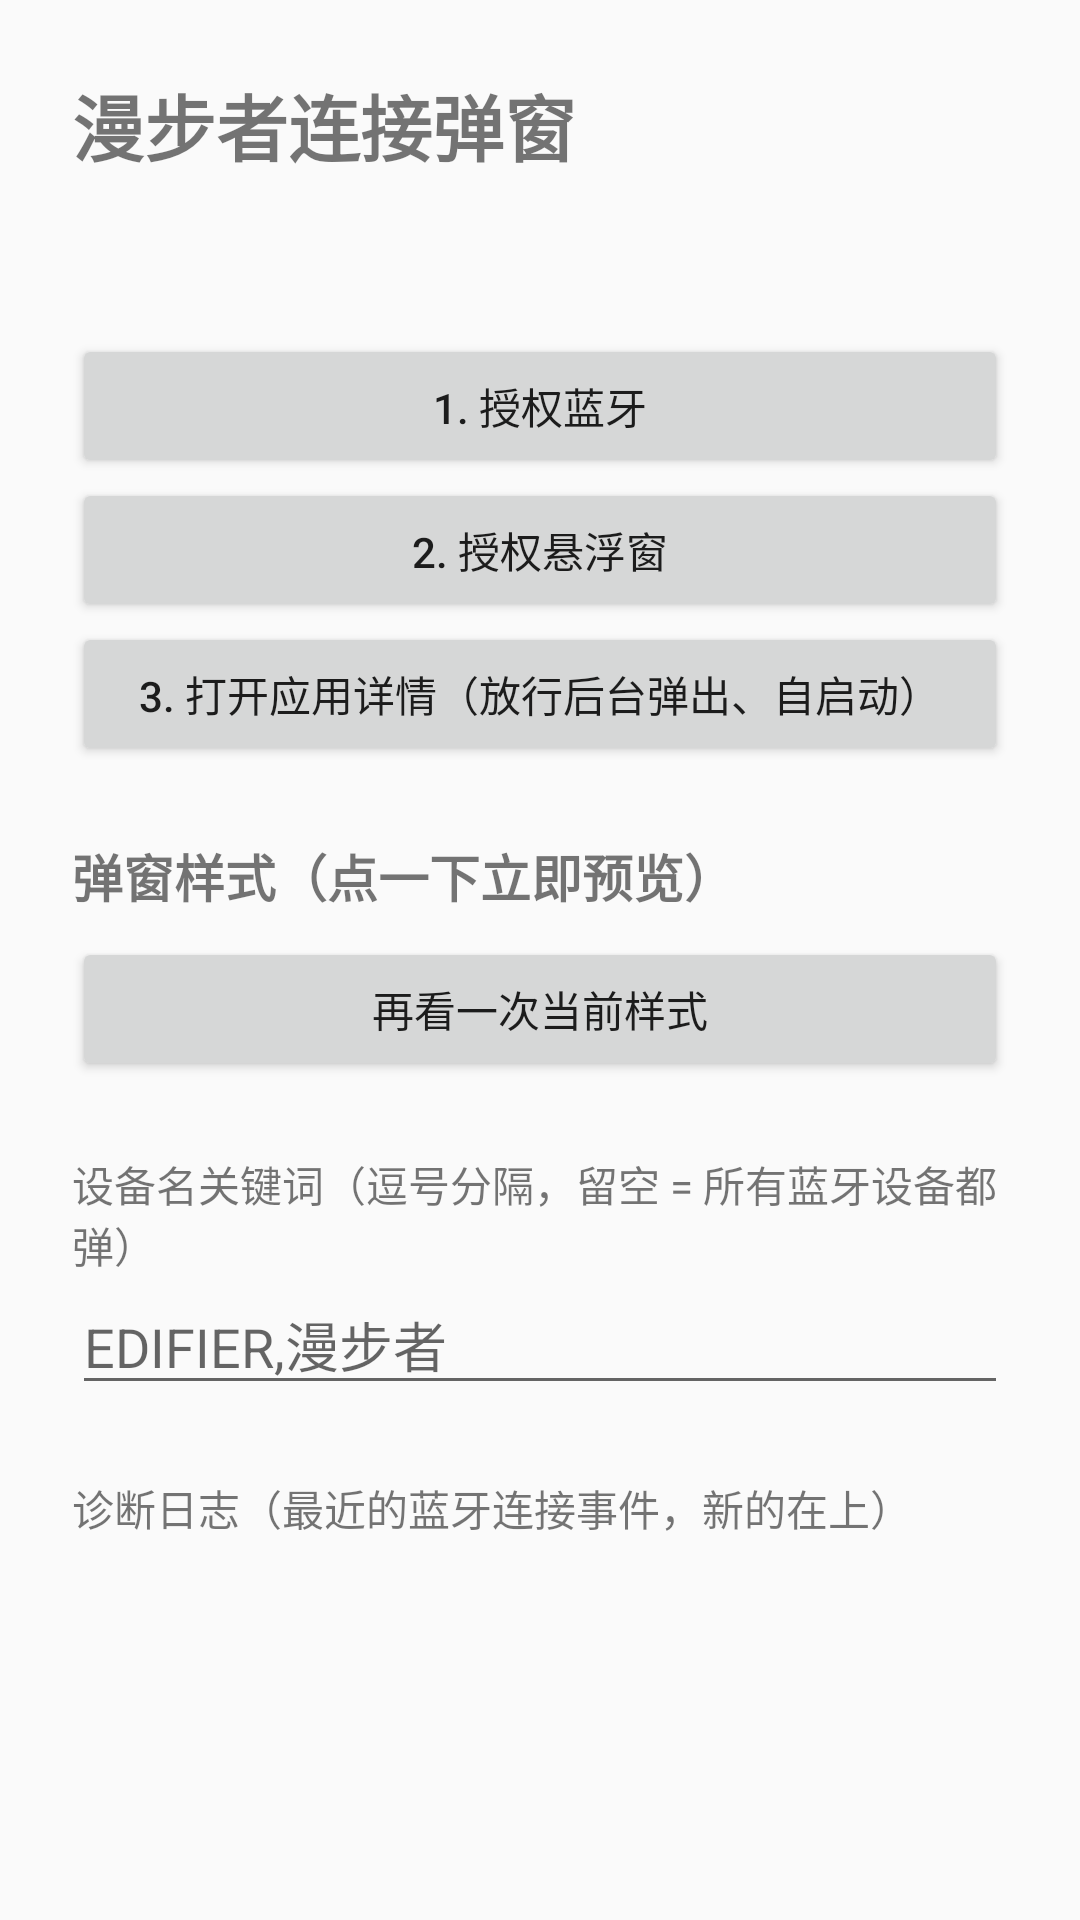

Write the Android layout XML for this screen, with the resource values it uses.
<!-- AndroidManifest.xml: application theme Theme.EdifierPopup -->
<!-- res/layout/activity_main.xml -->
<?xml version="1.0" encoding="utf-8"?>
<ScrollView xmlns:android="http://schemas.android.com/apk/res/android"
    android:layout_width="match_parent"
    android:layout_height="match_parent"
    android:fillViewport="true">

    <LinearLayout
        android:layout_width="match_parent"
        android:layout_height="wrap_content"
        android:orientation="vertical"
        android:padding="24dp">

        <TextView
            android:layout_width="wrap_content"
            android:layout_height="wrap_content"
            android:text="漫步者连接弹窗"
            android:textSize="24sp"
            android:textStyle="bold" />

        <TextView
            android:id="@+id/info"
            android:layout_width="match_parent"
            android:layout_height="wrap_content"
            android:layout_marginTop="16dp"
            android:lineSpacingExtra="6dp"
            android:textSize="15sp" />

        <Button
            android:id="@+id/btnPerm"
            android:layout_width="match_parent"
            android:layout_height="wrap_content"
            android:layout_marginTop="16dp"
            android:text="1. 授权蓝牙" />

        <Button
            android:id="@+id/btnOverlay"
            android:layout_width="match_parent"
            android:layout_height="wrap_content"
            android:text="2. 授权悬浮窗" />

        <Button
            android:id="@+id/btnAppInfo"
            android:layout_width="match_parent"
            android:layout_height="wrap_content"
            android:text="3. 打开应用详情（放行后台弹出、自启动）" />

        <TextView
            android:layout_width="wrap_content"
            android:layout_height="wrap_content"
            android:layout_marginTop="24dp"
            android:text="弹窗样式（点一下立即预览）"
            android:textSize="17sp"
            android:textStyle="bold" />

        <RadioGroup
            android:id="@+id/styleGroup"
            android:layout_width="match_parent"
            android:layout_height="wrap_content"
            android:orientation="vertical" />

        <Button
            android:id="@+id/btnTest"
            android:layout_width="match_parent"
            android:layout_height="wrap_content"
            android:layout_marginTop="8dp"
            android:text="再看一次当前样式" />

        <TextView
            android:layout_width="wrap_content"
            android:layout_height="wrap_content"
            android:layout_marginTop="24dp"
            android:text="设备名关键词（逗号分隔，留空 = 所有蓝牙设备都弹）"
            android:textSize="14sp" />

        <EditText
            android:id="@+id/keywords"
            android:layout_width="match_parent"
            android:layout_height="wrap_content"
            android:hint="EDIFIER,漫步者"
            android:inputType="text"
            android:singleLine="true" />

        <TextView
            android:layout_width="wrap_content"
            android:layout_height="wrap_content"
            android:layout_marginTop="24dp"
            android:text="诊断日志（最近的蓝牙连接事件，新的在上）"
            android:textSize="14sp" />

        <TextView
            android:id="@+id/diag"
            android:layout_width="match_parent"
            android:layout_height="wrap_content"
            android:layout_marginTop="6dp"
            android:lineSpacingExtra="4dp"
            android:textIsSelectable="true"
            android:textSize="13sp" />
    </LinearLayout>
</ScrollView>
<!-- resources referenced by this layout -->
<resources>
  <style name="Theme.EdifierPopup" parent="android:Theme.Material.Light.NoActionBar" />
</resources>
